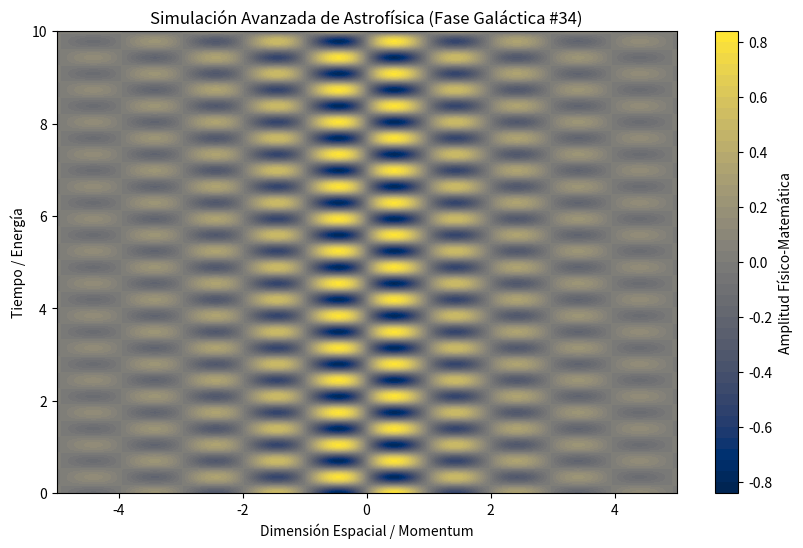

Write the Python code that produced this figure.
%matplotlib inline
# Simulación Galáctica: Astrofísica - Variante 34
import numpy as np
import matplotlib.pyplot as plt

# Parámetros Físicos Aleatorios
param_1 = 3.179
param_2 = 8.995
param_3 = 0.454

t = np.linspace(0, 10, 500)
x = np.linspace(-5, 5, 500)
X, T = np.meshgrid(x, t)

# Ecuación Base (Avanzada)
Z = np.sin(X * param_1) * np.cos(T * param_2) * np.exp(-np.abs(X) * param_3)

plt.figure(figsize=(10, 6))
plt.contourf(X, T, Z, 50, cmap='cividis')
plt.colorbar(label='Amplitud Físico-Matemática')
plt.title(r'Simulación Avanzada de Astrofísica (Fase Galáctica #34)')
plt.xlabel('Dimensión Espacial / Momentum')
plt.ylabel('Tiempo / Energía')
plt.show()
